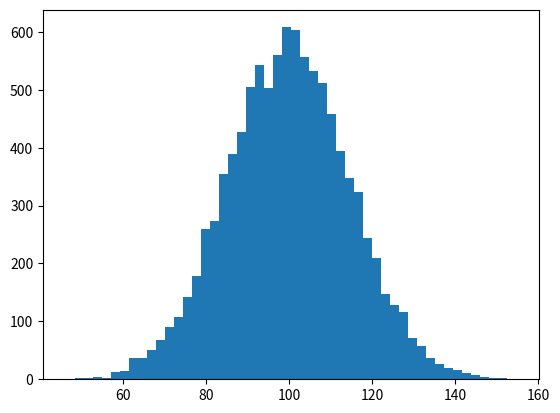

This figure's Python source: (Note: this script raises an exception after producing the figure.)
#!/usr/bin/env python
import numpy as np
import matplotlib.mlab as mlab #@UnresolvedImport
import matplotlib.pyplot as plt #@UnresolvedImport

mu, sigma = 100, 15
x = mu + sigma*np.random.randn(10000)

# the histogram of the data
n, bins, patches = plt.hist(x, 50, normed=1, facecolor='green', alpha=0.75)

# add a 'best fit' line
y = mlab.normpdf( bins, mu, sigma)
l = plt.plot(bins, y, 'r--', linewidth=1)

plt.xlabel('Smarts')
plt.ylabel('Probability')
plt.title(r'$\mathrm{Histogram\ of\ IQ:}\ \mu=100,\ \sigma=15$')
plt.axis([40, 160, 0, 0.03])
plt.grid(True)

plt.show()